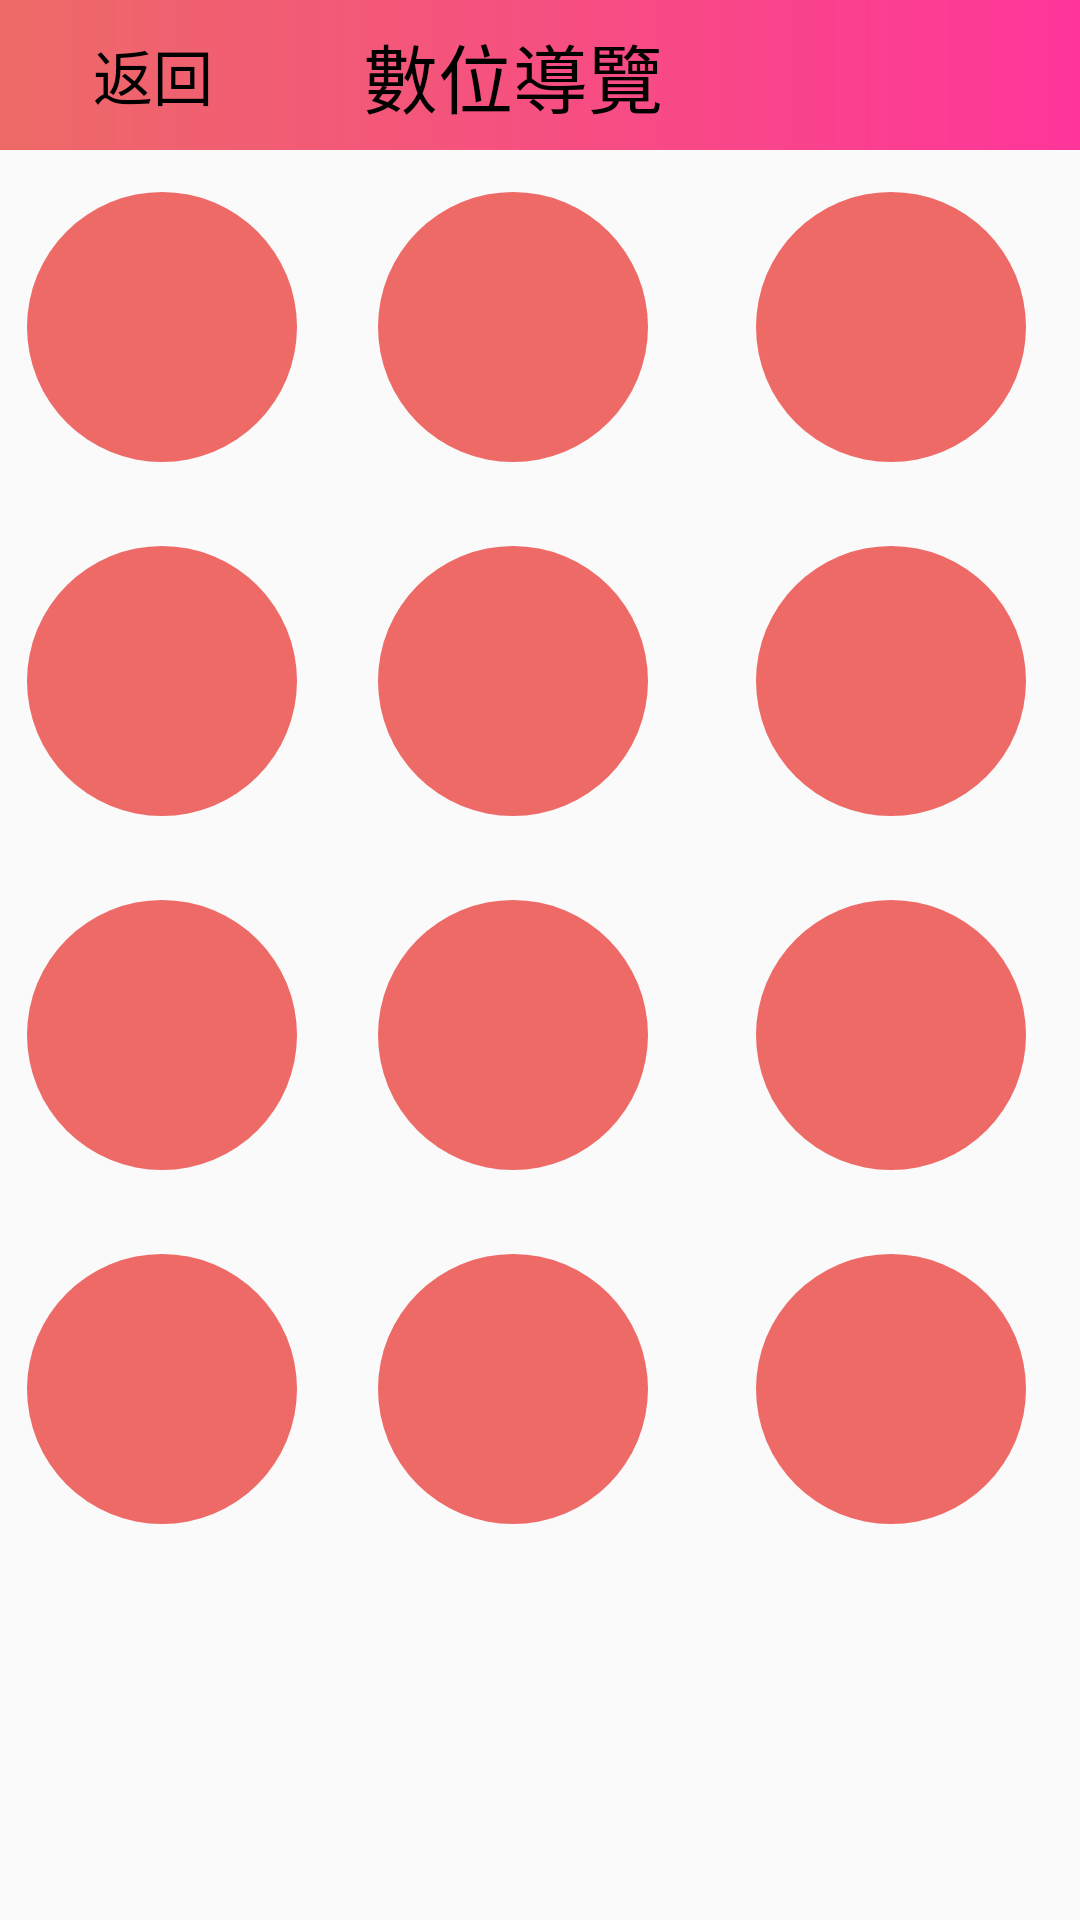

Produce the Android XML layout that renders to this screen, including the resource entries it uses.
<!-- AndroidManifest.xml: application theme Theme.BeipuCharm -->
<!-- res/layout/fragment_table_tour_dining_room.xml -->
<?xml version="1.0" encoding="utf-8"?>
<androidx.constraintlayout.widget.ConstraintLayout xmlns:android="http://schemas.android.com/apk/res/android"
    xmlns:app="http://schemas.android.com/apk/res-auto"
    xmlns:tools="http://schemas.android.com/tools"
    android:layout_width="match_parent"
    android:layout_height="match_parent"
    tools:context=".TableTour.TableTourDiningRoomFragment" >

    <androidx.constraintlayout.widget.ConstraintLayout
        android:id="@+id/tv_beipuShop"
        android:layout_width="match_parent"
        android:layout_height="50dp"
        android:background="@drawable/shape_pink"
        app:layout_constraintStart_toStartOf="parent"
        app:layout_constraintTop_toTopOf="parent">

        <androidx.constraintlayout.widget.Guideline
            android:id="@+id/guideline7"
            android:layout_width="wrap_content"
            android:layout_height="wrap_content"
            android:orientation="vertical"
            app:layout_constraintGuide_percent="0.20" />

        <androidx.constraintlayout.widget.Guideline
            android:id="@+id/guideline6"
            android:layout_width="wrap_content"
            android:layout_height="wrap_content"
            android:orientation="vertical"
            app:layout_constraintGuide_percent="0.75" />

        <TextView
            android:id="@+id/textView"
            android:layout_width="wrap_content"
            android:layout_height="wrap_content"
            android:text="數位導覽"
            android:textColor="@color/black"
            android:textSize="25sp"
            app:layout_constraintBottom_toBottomOf="parent"
            app:layout_constraintEnd_toStartOf="@+id/guideline6"
            app:layout_constraintStart_toStartOf="@+id/guideline7"
            app:layout_constraintTop_toTopOf="parent" />

        <ImageView
            android:id="@+id/imageView"
            android:layout_width="30dp"
            android:layout_height="50dp"

            app:layout_constraintBottom_toBottomOf="parent"
            app:layout_constraintStart_toStartOf="parent"
            app:layout_constraintTop_toTopOf="parent"
            app:srcCompat="@drawable/ic_back" />

        <TextView
            android:id="@+id/textView9"
            android:layout_width="0dp"
            android:layout_height="50dp"
            android:gravity="center"
            android:text="返回"
            android:textColor="@color/black"
            android:textSize="20sp"
            app:layout_constraintBottom_toBottomOf="parent"
            app:layout_constraintEnd_toStartOf="@+id/guideline7"
            app:layout_constraintStart_toEndOf="@+id/imageView"
            app:layout_constraintTop_toTopOf="parent" />

        <View
            android:id="@+id/back"
            android:layout_width="0dp"
            android:layout_height="wrap_content"
            app:layout_constraintBottom_toBottomOf="parent"
            app:layout_constraintEnd_toStartOf="@+id/guideline7"
            app:layout_constraintStart_toStartOf="@+id/imageView"
            app:layout_constraintTop_toTopOf="parent" />

        <ImageView
            android:id="@+id/img_pag"
            android:layout_width="0dp"
            android:layout_height="wrap_content"
            android:src="@drawable/ic_pag"
            app:layout_constraintBottom_toBottomOf="parent"
            app:layout_constraintEnd_toEndOf="parent"
            app:layout_constraintStart_toStartOf="@+id/guideline6"
            app:layout_constraintTop_toTopOf="parent" />

    </androidx.constraintlayout.widget.ConstraintLayout>

    <androidx.constraintlayout.widget.ConstraintLayout
        android:layout_width="0dp"
        android:layout_height="0dp"
        app:layout_constraintBottom_toBottomOf="parent"
        app:layout_constraintEnd_toEndOf="parent"
        app:layout_constraintStart_toStartOf="parent"
        app:layout_constraintTop_toBottomOf="@+id/tv_beipuShop">

        <androidx.constraintlayout.widget.Guideline
            android:id="@+id/guideline17"
            android:layout_width="wrap_content"
            android:layout_height="wrap_content"
            android:orientation="vertical"
            app:layout_constraintGuide_percent="0.3" />

        <androidx.constraintlayout.widget.Guideline
            android:id="@+id/guideline18"
            android:layout_width="wrap_content"
            android:layout_height="wrap_content"
            android:orientation="vertical"
            app:layout_constraintGuide_percent="0.65" />

        <androidx.constraintlayout.widget.Guideline
            android:id="@+id/guideline20"
            android:layout_width="wrap_content"
            android:layout_height="wrap_content"
            android:orientation="horizontal"
            app:layout_constraintGuide_percent="0.2" />

        <androidx.constraintlayout.widget.Guideline
            android:id="@+id/guideline21"
            android:layout_width="wrap_content"
            android:layout_height="wrap_content"
            android:orientation="horizontal"
            app:layout_constraintGuide_percent="0.4" />

        <androidx.constraintlayout.widget.Guideline
            android:id="@+id/guideline22"
            android:layout_width="wrap_content"
            android:layout_height="wrap_content"
            android:orientation="horizontal"
            app:layout_constraintGuide_percent="0.6" />

        <androidx.constraintlayout.widget.Guideline
            android:id="@+id/guideline23"
            android:layout_width="wrap_content"
            android:layout_height="wrap_content"
            android:orientation="horizontal"
            app:layout_constraintGuide_percent="0.8" />

        <TextView
            android:id="@+id/tv_room1"
            android:layout_width="90dp"
            android:layout_height="90dp"
            android:background="@drawable/shape_orange_round"
            android:gravity="center"
            app:layout_constraintBottom_toTopOf="@+id/guideline20"
            app:layout_constraintEnd_toStartOf="@+id/guideline17"
            app:layout_constraintStart_toStartOf="parent"
            app:layout_constraintTop_toTopOf="parent" />

        <TextView
            android:id="@+id/tv_room2"
            android:layout_width="90dp"
            android:layout_height="90dp"
            android:background="@drawable/shape_orange_round"
            android:gravity="center"
            app:layout_constraintBottom_toTopOf="@+id/guideline20"
            app:layout_constraintEnd_toStartOf="@+id/guideline18"
            app:layout_constraintStart_toStartOf="@+id/guideline17"
            app:layout_constraintTop_toTopOf="parent" />

        <TextView
            android:id="@+id/tv_room3"
            android:layout_width="90dp"
            android:layout_height="90dp"
            android:background="@drawable/shape_orange_round"
            android:gravity="center"
            app:layout_constraintBottom_toTopOf="@+id/guideline20"
            app:layout_constraintEnd_toEndOf="parent"
            app:layout_constraintStart_toStartOf="@+id/guideline18"
            app:layout_constraintTop_toTopOf="parent" />

        <TextView
            android:id="@+id/tv_room4"
            android:layout_width="90dp"
            android:layout_height="90dp"
            android:background="@drawable/shape_orange_round"
            android:gravity="center"
            app:layout_constraintBottom_toTopOf="@+id/guideline21"
            app:layout_constraintEnd_toStartOf="@+id/guideline17"
            app:layout_constraintStart_toStartOf="parent"
            app:layout_constraintTop_toTopOf="@+id/guideline20" />

        <TextView
            android:id="@+id/tv_room5"
            android:layout_width="90dp"
            android:layout_height="90dp"
            android:background="@drawable/shape_orange_round"
            android:gravity="center"
            app:layout_constraintBottom_toTopOf="@+id/guideline21"
            app:layout_constraintEnd_toStartOf="@+id/guideline18"
            app:layout_constraintStart_toStartOf="@+id/guideline17"
            app:layout_constraintTop_toTopOf="@+id/guideline20" />

        <TextView
            android:id="@+id/tv_room6"
            android:layout_width="90dp"
            android:layout_height="90dp"
            android:background="@drawable/shape_orange_round"
            android:gravity="center"
            app:layout_constraintBottom_toTopOf="@+id/guideline21"
            app:layout_constraintEnd_toEndOf="parent"
            app:layout_constraintStart_toStartOf="@+id/guideline18"
            app:layout_constraintTop_toTopOf="@+id/guideline20" />

        <TextView
            android:id="@+id/tv_room7"
            android:layout_width="90dp"
            android:layout_height="90dp"
            android:background="@drawable/shape_orange_round"
            android:gravity="center"
            app:layout_constraintBottom_toTopOf="@+id/guideline22"
            app:layout_constraintEnd_toStartOf="@+id/guideline17"
            app:layout_constraintStart_toStartOf="parent"
            app:layout_constraintTop_toTopOf="@+id/guideline21" />

        <TextView
            android:id="@+id/tv_room8"
            android:layout_width="90dp"
            android:layout_height="90dp"
            android:background="@drawable/shape_orange_round"
            android:gravity="center"
            app:layout_constraintBottom_toTopOf="@+id/guideline22"
            app:layout_constraintEnd_toStartOf="@+id/guideline18"
            app:layout_constraintStart_toStartOf="@+id/guideline17"
            app:layout_constraintTop_toTopOf="@+id/guideline21" />

        <TextView
            android:id="@+id/tv_room9"
            android:layout_width="90dp"
            android:layout_height="90dp"
            android:background="@drawable/shape_orange_round"
            android:gravity="center"
            app:layout_constraintBottom_toTopOf="@+id/guideline22"
            app:layout_constraintEnd_toEndOf="parent"
            app:layout_constraintStart_toStartOf="@+id/guideline18"
            app:layout_constraintTop_toTopOf="@+id/guideline21" />

        <TextView
            android:id="@+id/tv_room10"
            android:layout_width="90dp"
            android:layout_height="90dp"
            android:background="@drawable/shape_orange_round"
            android:gravity="center"
            app:layout_constraintBottom_toTopOf="@+id/guideline23"
            app:layout_constraintEnd_toStartOf="@+id/guideline17"
            app:layout_constraintStart_toStartOf="parent"
            app:layout_constraintTop_toTopOf="@+id/guideline22" />

        <TextView
            android:id="@+id/tv_room11"
            android:layout_width="90dp"
            android:layout_height="90dp"
            android:background="@drawable/shape_orange_round"
            android:gravity="center"
            app:layout_constraintBottom_toTopOf="@+id/guideline23"
            app:layout_constraintEnd_toStartOf="@+id/guideline18"
            app:layout_constraintStart_toStartOf="@+id/guideline17"
            app:layout_constraintTop_toTopOf="@+id/guideline22" />

        <TextView
            android:id="@+id/tv_room12"
            android:layout_width="90dp"
            android:layout_height="90dp"
            android:background="@drawable/shape_orange_round"
            android:gravity="center"
            app:layout_constraintBottom_toTopOf="@+id/guideline23"
            app:layout_constraintEnd_toEndOf="parent"
            app:layout_constraintStart_toStartOf="@+id/guideline18"
            app:layout_constraintTop_toTopOf="@+id/guideline22" />


    </androidx.constraintlayout.widget.ConstraintLayout>
</androidx.constraintlayout.widget.ConstraintLayout>
<!-- resources referenced by this layout -->
<resources>
  <color name="black">#FF000000</color>
  <!-- drawable shape_orange_round (drawable) -->
  <?xml version="1.0" encoding="utf-8"?>
  <shape xmlns:android="http://schemas.android.com/apk/res/android" android:shape="rectangle" >
  
      <solid android:color="@color/orange" />
      <corners android:radius="500dp"/>
  </shape>
  <!-- drawable shape_pink (drawable) -->
  <?xml version="1.0" encoding="utf-8"?>
  <shape xmlns:android="http://schemas.android.com/apk/res/android"
      android:shape="rectangle" >
  
      <gradient
      android:angle="0"
      android:startColor="@color/orange"
      android:endColor="@color/pink"/>
  
  </shape>
  <style name="Theme.BeipuCharm" parent="Theme.AppCompat.Light.NoActionBar">
          
          <item name="colorPrimary">@color/purple_500</item>
          <item name="colorPrimaryVariant">@color/purple_700</item>
          <item name="colorOnPrimary">@color/white</item>
          
          <item name="colorSecondary">@color/teal_200</item>
          <item name="colorSecondaryVariant">@color/teal_700</item>
          <item name="colorOnSecondary">@color/black</item>
          
          <item name="android:statusBarColor" tools:targetApi="l">?attr/colorPrimaryVariant</item>
          
      </style>
  <color name="orange">#ED6A67</color>
  <color name="pink">#FF359A</color>
  <color name="purple_500">#FF6200EE</color>
  <color name="purple_700">#FF3700B3</color>
  <color name="white">#FFFFFFFF</color>
  <color name="teal_200">#FF03DAC5</color>
  <color name="teal_700">#FF018786</color>
</resources>
